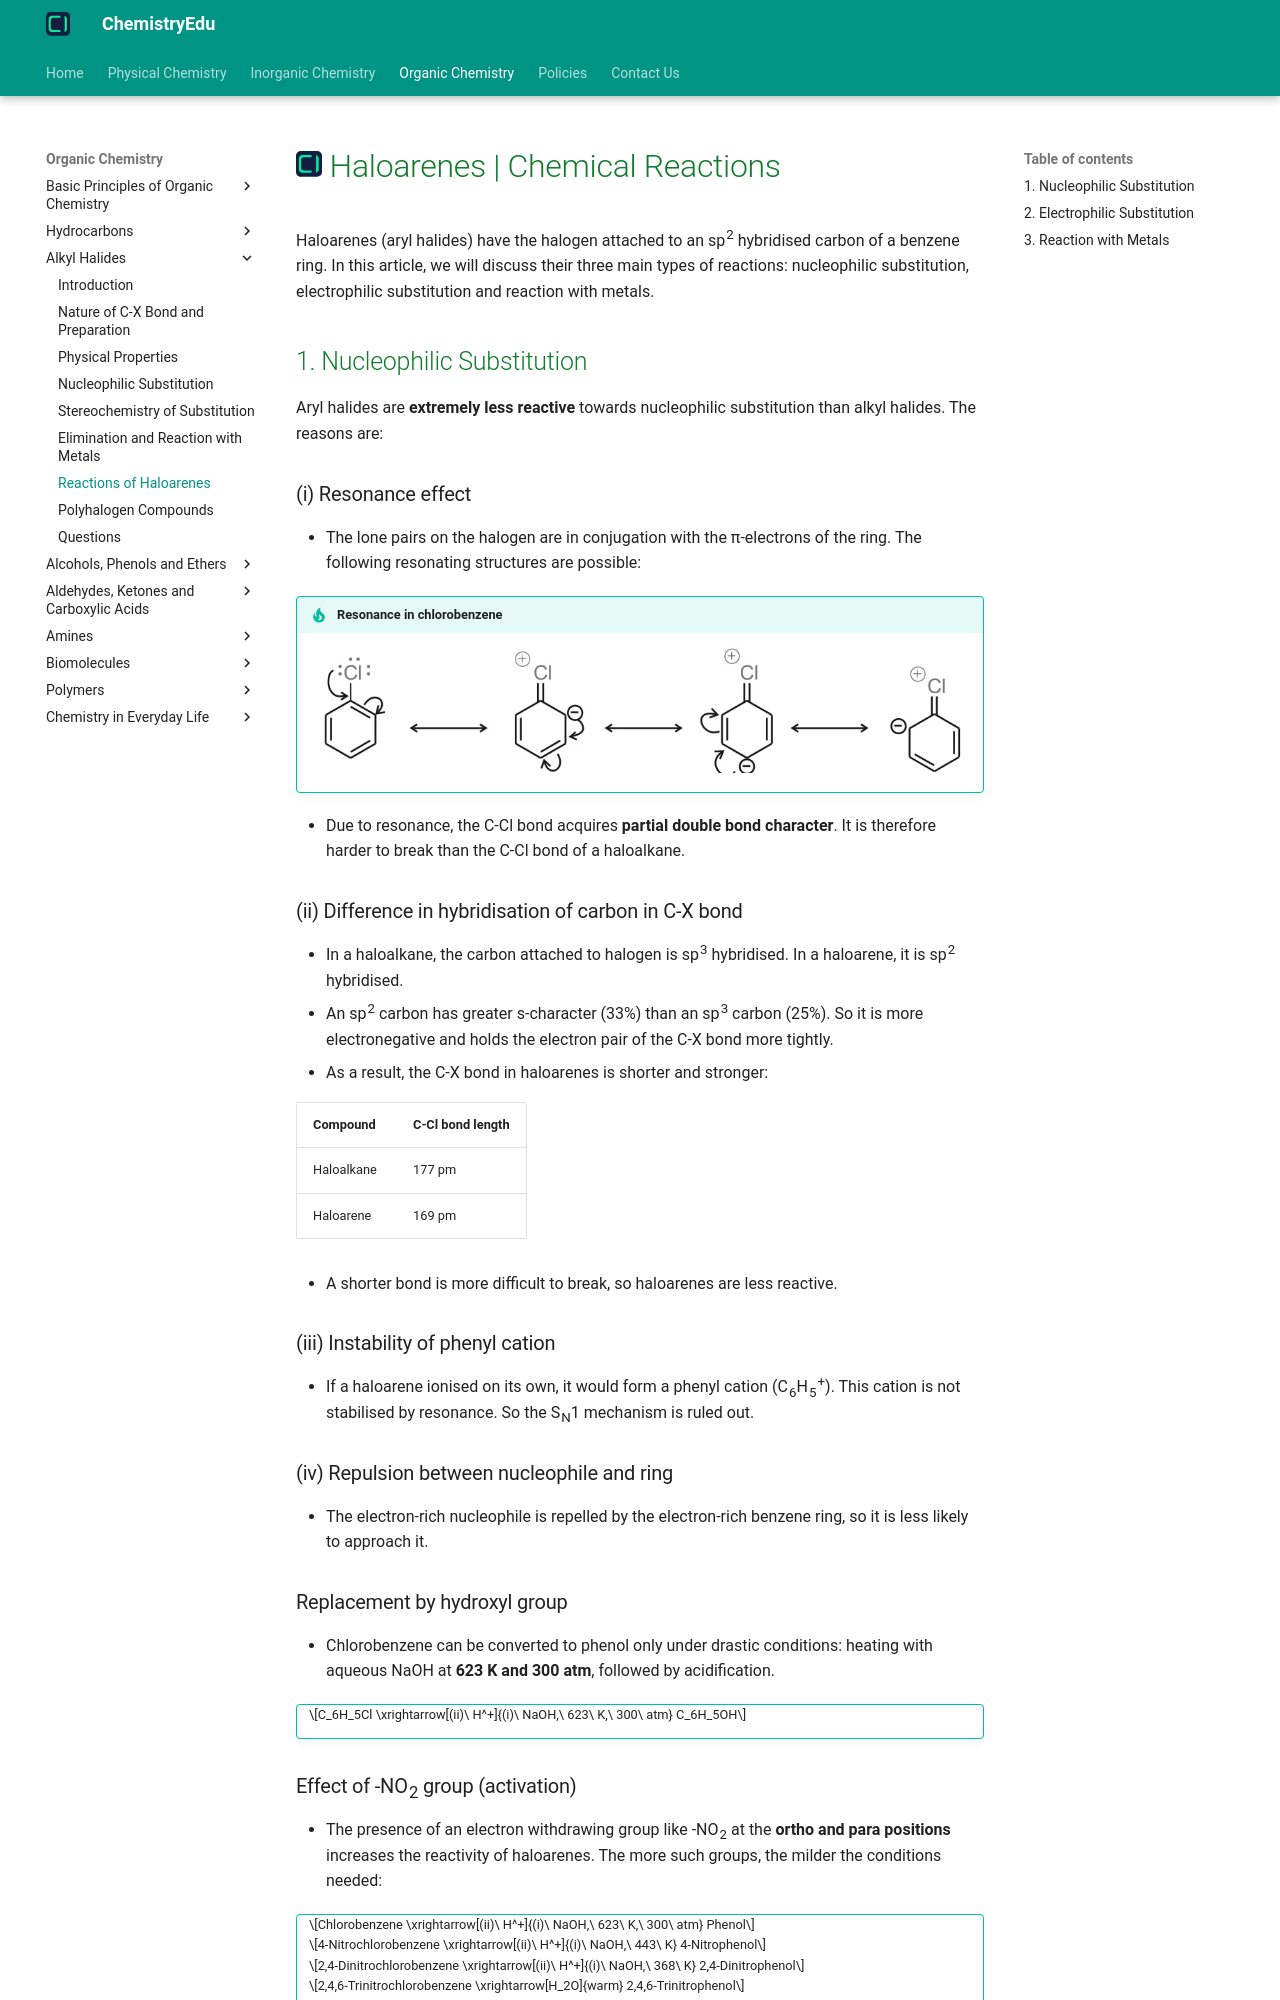

repository: KingChampion36/chemistryedu · page: organic-chemistry/alkyl-halides/reactions-of-haloarenes/index.html · generator: mkdocs

---
title: Haloarenes | Chemical Reactions
description: Aryl halides are much less reactive than alkyl halides towards nucleophilic substitution, but they undergo electrophilic substitution at ortho and para positions and react with sodium in Wurtz-Fittig and Fittig reactions.
---

# [![ChemistryEdu Logo](../../images/favicon.svg){ align=left, width=3.8% }](../../index.md)  Haloarenes | Chemical Reactions

Haloarenes (aryl halides) have the halogen attached to an sp<sup>2</sup> hybridised carbon of a benzene ring. In this article, we will discuss their three main types of reactions: nucleophilic substitution, electrophilic substitution and reaction with metals.

## 1. Nucleophilic Substitution

Aryl halides are **extremely less reactive** towards nucleophilic substitution than alkyl halides. The reasons are:

### (i) Resonance effect

* The lone pairs on the halogen are in conjugation with the &pi;-electrons of the ring. The following resonating structures are possible:

!!! tip "Resonance in chlorobenzene"

    ![Resonance structures of chlorobenzene](images/chlorobenzene-resonance.webp){loading=lazy}

* Due to resonance, the C-Cl bond acquires **partial double bond character**. It is therefore harder to break than the C-Cl bond of a haloalkane.

### (ii) Difference in hybridisation of carbon in C-X bond

* In a haloalkane, the carbon attached to halogen is sp<sup>3</sup> hybridised. In a haloarene, it is sp<sup>2</sup> hybridised.
* An sp<sup>2</sup> carbon has greater s-character (33%) than an sp<sup>3</sup> carbon (25%). So it is more electronegative and holds the electron pair of the C-X bond more tightly.
* As a result, the C-X bond in haloarenes is shorter and stronger:

Compound | C-Cl bond length
---------|------------------
Haloalkane | 177 pm
Haloarene | 169 pm

* A shorter bond is more difficult to break, so haloarenes are less reactive.

### (iii) Instability of phenyl cation

* If a haloarene ionised on its own, it would form a phenyl cation (C<sub>6</sub>H<sub>5</sub><sup>+</sup>). This cation is not stabilised by resonance. So the S<sub>N</sub>1 mechanism is ruled out.

### (iv) Repulsion between nucleophile and ring

* The electron-rich nucleophile is repelled by the electron-rich benzene ring, so it is less likely to approach it.

### Replacement by hydroxyl group

* Chlorobenzene can be converted to phenol only under drastic conditions: heating with aqueous NaOH at **623 K and 300 atm**, followed by acidification.

!!! tip ""

    $$C_6H_5Cl \xrightarrow[(ii)\ H^+]{(i)\ NaOH,\ 623\ K,\ 300\ atm} C_6H_5OH$$
